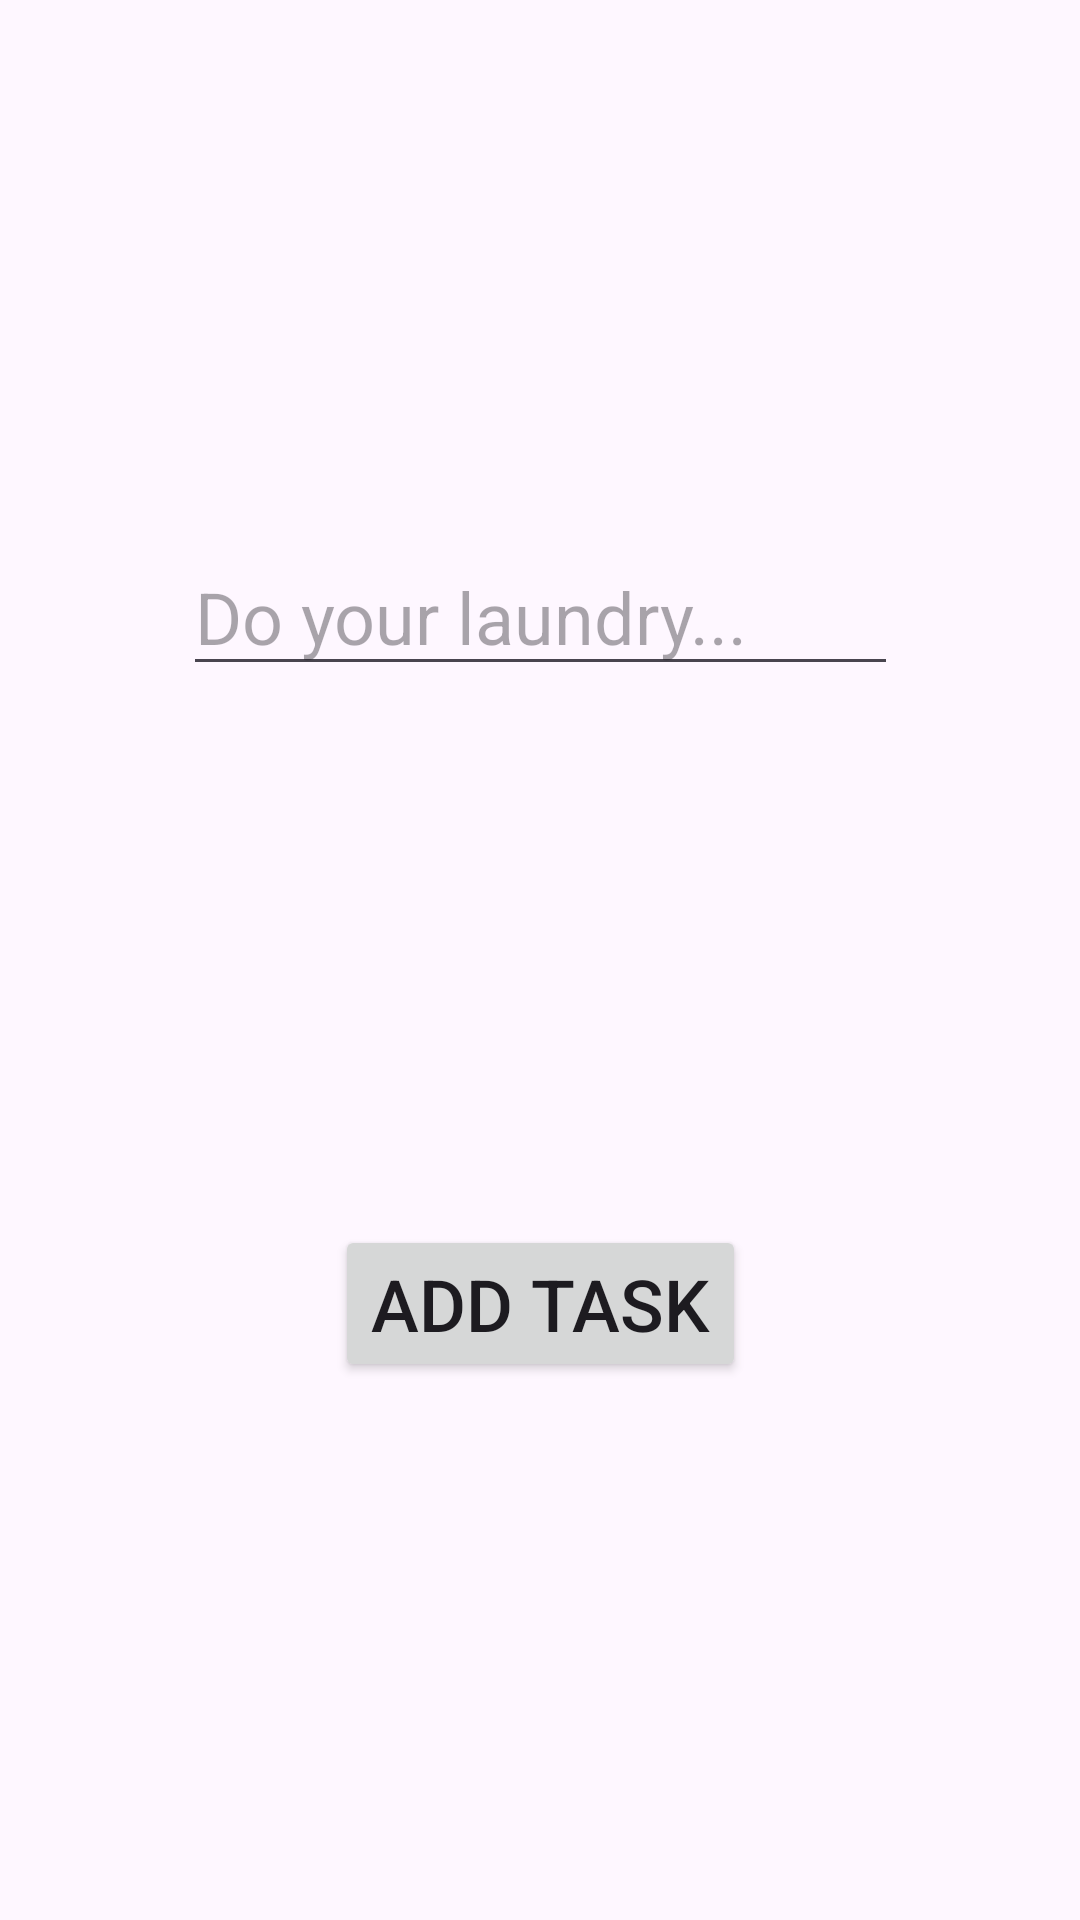

Produce the Android XML layout that renders to this screen, including the resource entries it uses.
<!-- AndroidManifest.xml: application theme Theme.Todolistappandroid -->
<!-- res/layout/add_task_form.xml -->
<?xml version="1.0" encoding="utf-8"?>
<androidx.constraintlayout.widget.ConstraintLayout
    xmlns:android="http://schemas.android.com/apk/res/android"
    xmlns:app="http://schemas.android.com/apk/res-auto"
    android:id="@+id/add_task_form"
    android:layout_width="fill_parent"
    android:layout_height="0dp"
    app:layout_constraintBottom_toBottomOf="parent"
    app:layout_constraintRight_toRightOf="parent"
    app:layout_constraintLeft_toLeftOf="parent">

    <EditText
        android:id="@+id/new_task_input"
        android:layout_width="wrap_content"
        android:layout_height="wrap_content"
        android:paddingRight="50dp"
        android:paddingTop="10dp"
        android:hint="@string/new_task_placeholder"
        android:textSize="24sp"
        android:inputType="text"
        app:layout_constraintBottom_toTopOf="@id/add_task_button"
        app:layout_constraintTop_toTopOf="parent"
        app:layout_constraintRight_toRightOf="parent"
        app:layout_constraintLeft_toLeftOf="parent"/>

    <Button
        android:id="@+id/add_task_button"
        android:layout_height="wrap_content"
        android:layout_width="wrap_content"
        android:text="@string/add_task_button_text"
        android:textSize="24sp"
        app:layout_constraintTop_toBottomOf="@id/new_task_input"
        app:layout_constraintBottom_toBottomOf="parent"
        app:layout_constraintLeft_toLeftOf="parent"
        app:layout_constraintRight_toRightOf="parent" />

</androidx.constraintlayout.widget.ConstraintLayout>
<!-- resources referenced by this layout -->
<resources>
  <string name="add_task_button_text">Add Task</string>
  <string name="new_task_placeholder">Do your laundry...</string>
  <style name="Theme.Todolistappandroid" parent="Base.Theme.Todolistappandroid" />
  <style name="Base.Theme.Todolistappandroid" parent="Theme.Material3.DayNight.NoActionBar">
          
          
      </style>
</resources>
